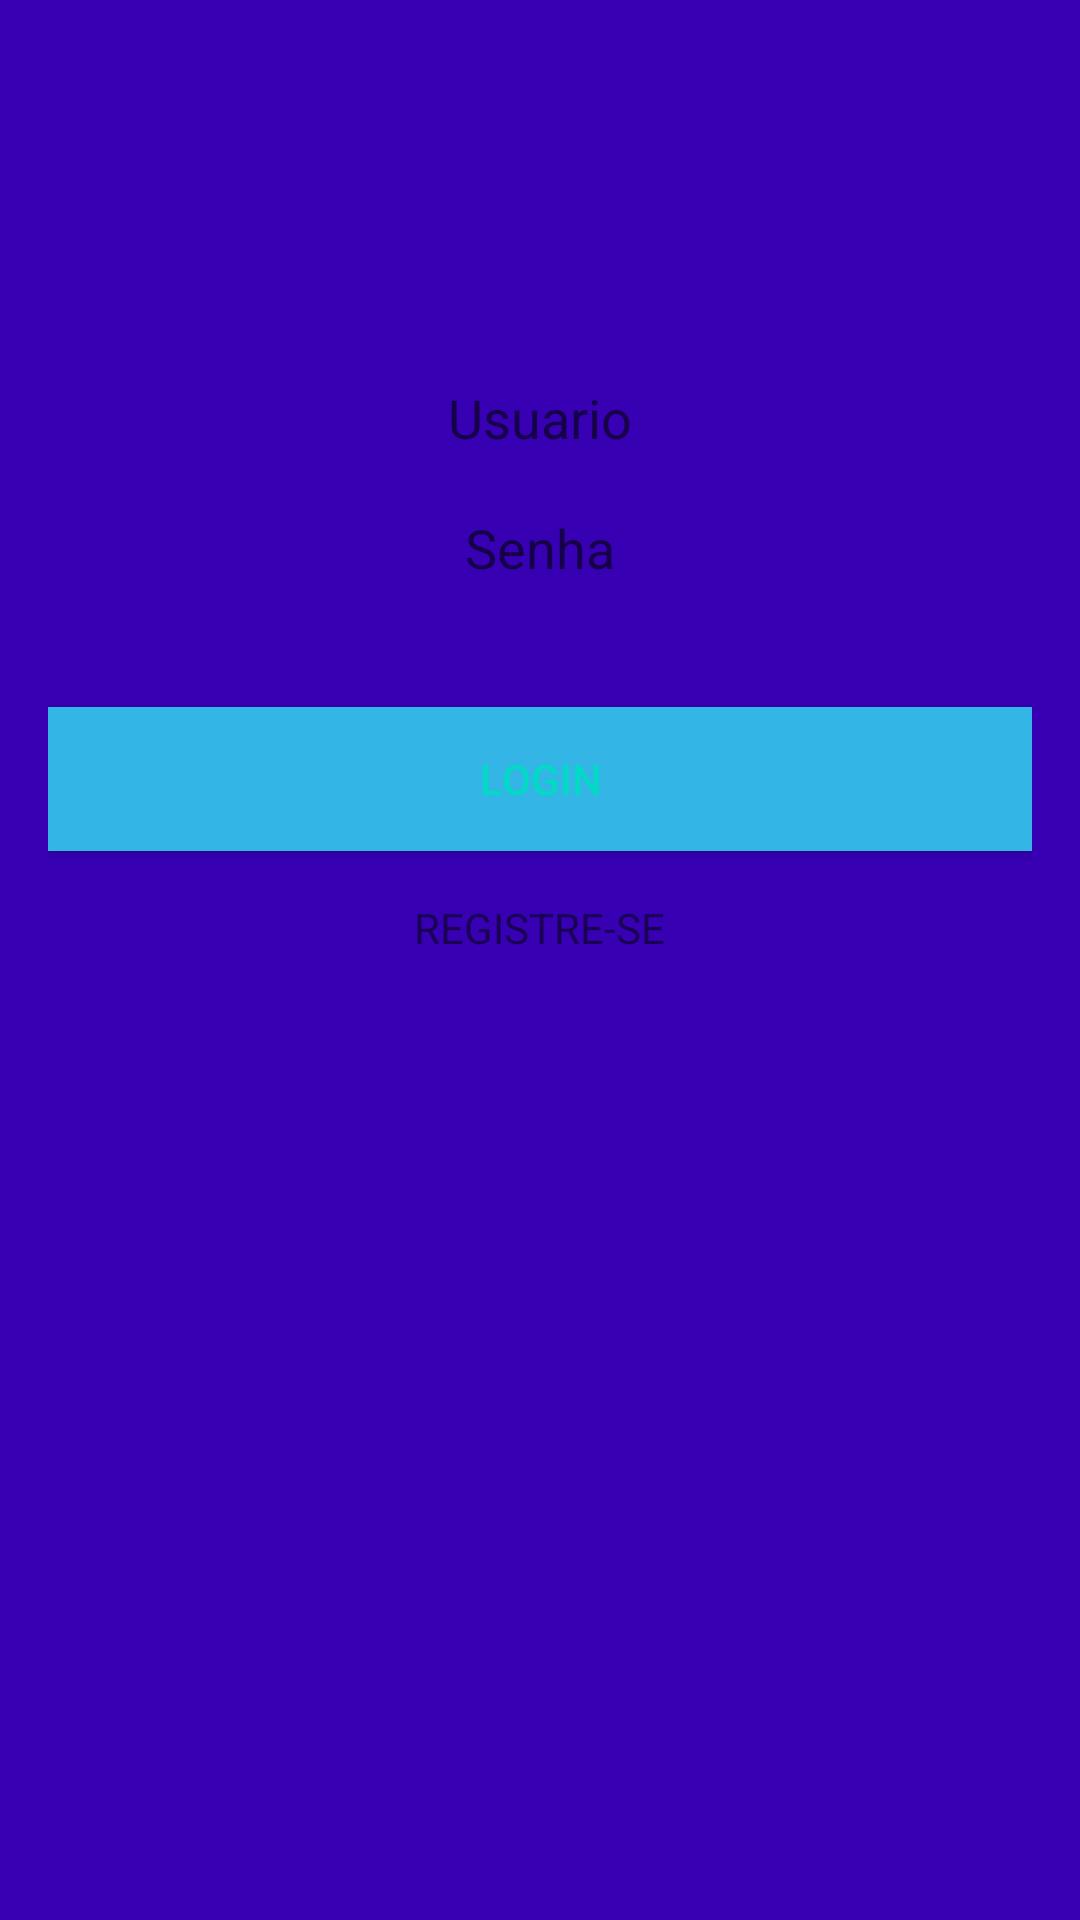

Write the Android layout XML for this screen, with the resource values it uses.
<!-- AndroidManifest.xml: application theme AppTheme -->
<!-- res/layout/activity_login.xml -->
<?xml version="1.0" encoding="utf-8"?>
<RelativeLayout xmlns:android="http://schemas.android.com/apk/res/android"
    android:layout_width="match_parent" android:layout_height="match_parent"
    android:background="@color/colorPrimaryDark"
    android:paddingBottom="16dp"
    android:paddingTop="16dp"
    android:paddingLeft="16dp"
    android:paddingRight="16dp">

    <EditText
        style="@style/editText_style"
        android:id="@+id/etUsuarioLogin"
        android:layout_marginTop="111dp"
        android:hint="Usuario"
        android:inputType="textPersonName"
        android:layout_alignParentTop="true"
        android:layout_alignParentLeft="true"
        android:layout_alignParentStart="true" />

    <Button
        android:id="@+id/btnLogin"
        android:layout_width="wrap_content"
        android:layout_height="wrap_content"
        android:layout_alignEnd="@+id/etSenhaLogin"
        android:layout_alignLeft="@+id/etSenhaLogin"
        android:layout_alignRight="@+id/etSenhaLogin"
        android:layout_alignStart="@+id/etSenhaLogin"
        android:layout_below="@+id/etSenhaLogin"
        android:layout_marginTop="41dp"
        android:background="@android:color/holo_blue_light"
        android:text="Login"
        android:textColor="@color/colorAccent" />

    <TextView
        android:id="@+id/tvRegistrar"
        android:layout_width="wrap_content"
        android:layout_height="wrap_content"
        android:layout_below="@+id/btnLogin"
        android:layout_centerHorizontal="true"
        android:layout_marginTop="16dp"
        android:text="REGISTRE-SE" />

    <EditText
        style="@style/editText_style"
        android:id="@+id/etSenhaLogin"
        android:layout_alignLeft="@+id/etUsuarioLogin"
        android:layout_alignStart="@+id/etUsuarioLogin"
        android:layout_below="@+id/etUsuarioLogin"
        android:layout_marginTop="19dp"
        android:hint="Senha"
        android:inputType="textPassword" />

</RelativeLayout>
<!-- resources referenced by this layout -->
<resources>
  <style name="editText_style">
          <item name="android:gravity">center</item>
          <item name="android:background">@drawable/editext_background</item>
          <item name="android:layout_width">match_parent</item>
          <item name="android:layout_height">wrap_content</item>
          <item name="android:ems">10</item>
      </style>
  <style name="AppTheme" parent="Base.Theme.AppCompat.Light.DarkActionBar">
          
      </style>
  <!-- not gathered from this repository: default colours our renderer supplied (Android Studio template values) -->
  <color name="colorPrimaryDark">#FF3700B3</color>
  <color name="colorAccent">#FF03DAC5</color>
</resources>
